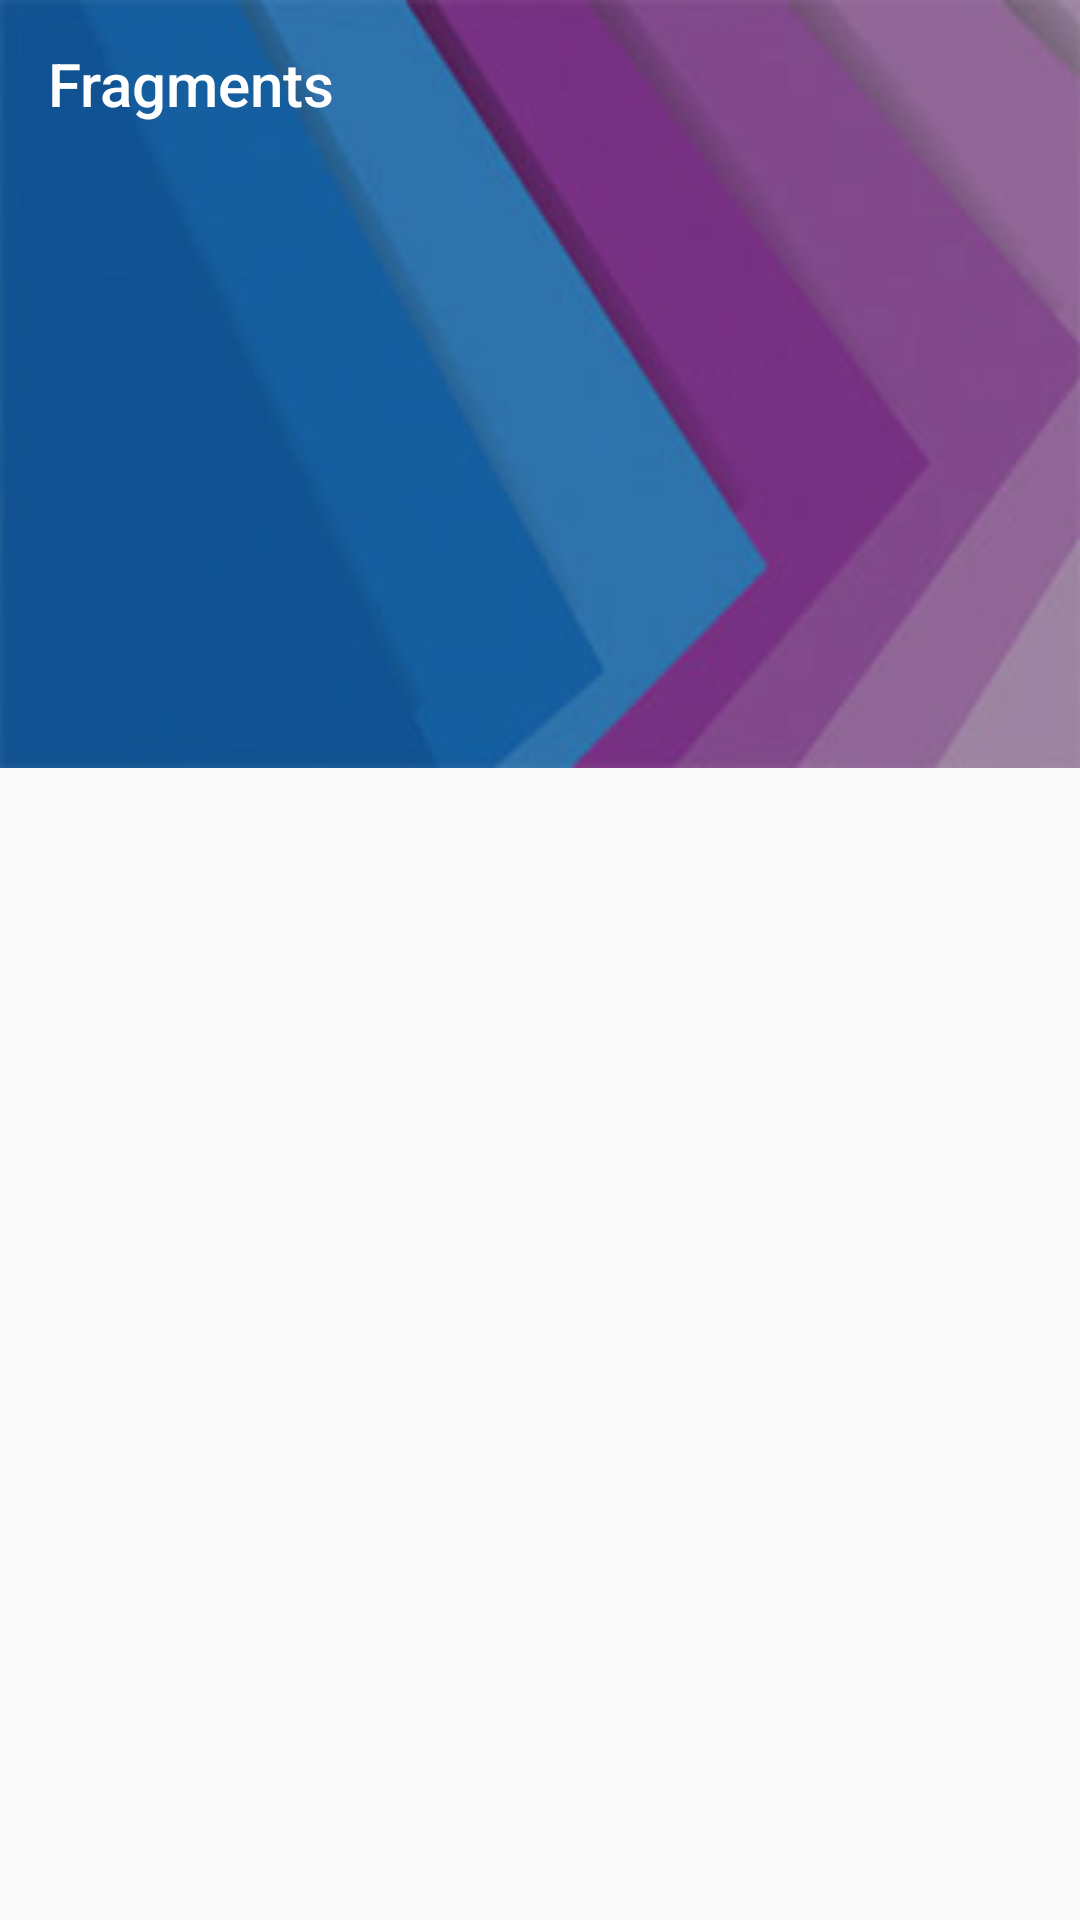

Android layout source for this screen:
<!-- AndroidManifest.xml: application theme AppTheme -->
<!-- res/layout/activity_main.xml -->
<?xml version="1.0" encoding="utf-8"?>
<android.support.design.widget.CoordinatorLayout xmlns:android="http://schemas.android.com/apk/res/android"
    xmlns:app="http://schemas.android.com/apk/res-auto"
    xmlns:tools="http://schemas.android.com/tools"
    android:layout_width="match_parent"
    android:layout_height="match_parent"
    tools:context=".MainActivity"
    >

    <android.support.design.widget.AppBarLayout
        android:id="@+id/htab_appbar"
        android:layout_width="match_parent"
        android:layout_height="wrap_content"
        android:background="?attr/colorPrimary"
        android:theme="@style/ThemeOverlay.AppCompat.Dark.ActionBar">

        <android.support.design.widget.CollapsingToolbarLayout
            android:id="@+id/htab_collapse_toolbar"
            android:layout_width="match_parent"
            android:layout_height="256dp"
            app:contentScrim="?attr/colorPrimary"
            app:layout_scrollFlags="scroll|exitUntilCollapsed|snap"
            app:titleEnabled="false">

            <ImageView
                android:id="@+id/htab_header"
                android:layout_width="match_parent"
                android:layout_height="match_parent"
                android:background="@drawable/back"
                android:fitsSystemWindows="true"
                android:scaleType="centerCrop"
                app:layout_collapseMode="pin"/>

            <View
                android:layout_width="match_parent"
                android:layout_height="match_parent"
                android:alpha="0.3"
                android:background="@android:color/black"
                android:fitsSystemWindows="true"/>

            <android.support.v7.widget.Toolbar
                android:id="@+id/htab_toolbar"
                android:layout_width="match_parent"
                android:layout_height="?attr/actionBarSize"
                android:layout_gravity="top"
                android:layout_marginBottom="48dp"
                app:layout_collapseMode="pin"
                app:popupTheme="@style/ThemeOverlay.AppCompat.Light"
                app:title="Fragments"/>

            <android.support.design.widget.TabLayout
                android:id="@+id/tab_tabs"
                android:layout_width="match_parent"
                android:layout_height="wrap_content"
                android:layout_gravity="bottom"
                app:tabIndicatorColor="@android:color/white"
                app:tabSelectedTextColor="@android:color/white">

            </android.support.design.widget.TabLayout>

        </android.support.design.widget.CollapsingToolbarLayout>
    </android.support.design.widget.AppBarLayout>

    <android.support.v4.view.ViewPager
        android:id="@+id/viewpagerid"
        android:layout_width="match_parent"
        android:layout_height="match_parent"
        app:layout_behavior="@string/appbar_scrolling_view_behavior"
        >

    </android.support.v4.view.ViewPager>

</android.support.design.widget.CoordinatorLayout>
<!-- resources referenced by this layout -->
<resources>
  <!-- drawable back: jpg bitmap (drawable, 21122 bytes) -->
  <style name="AppTheme" parent="Theme.Design.Light.NoActionBar">
          
          <item name="colorPrimary">@color/colorPrimary</item>
          <item name="colorPrimaryDark">@color/colorPrimaryDark</item>
          <item name="colorAccent">@color/colorAccent</item>
      </style>
  <color name="colorPrimary">#008577</color>
  <color name="colorPrimaryDark">#00574B</color>
  <color name="colorAccent">#D81B60</color>
</resources>
